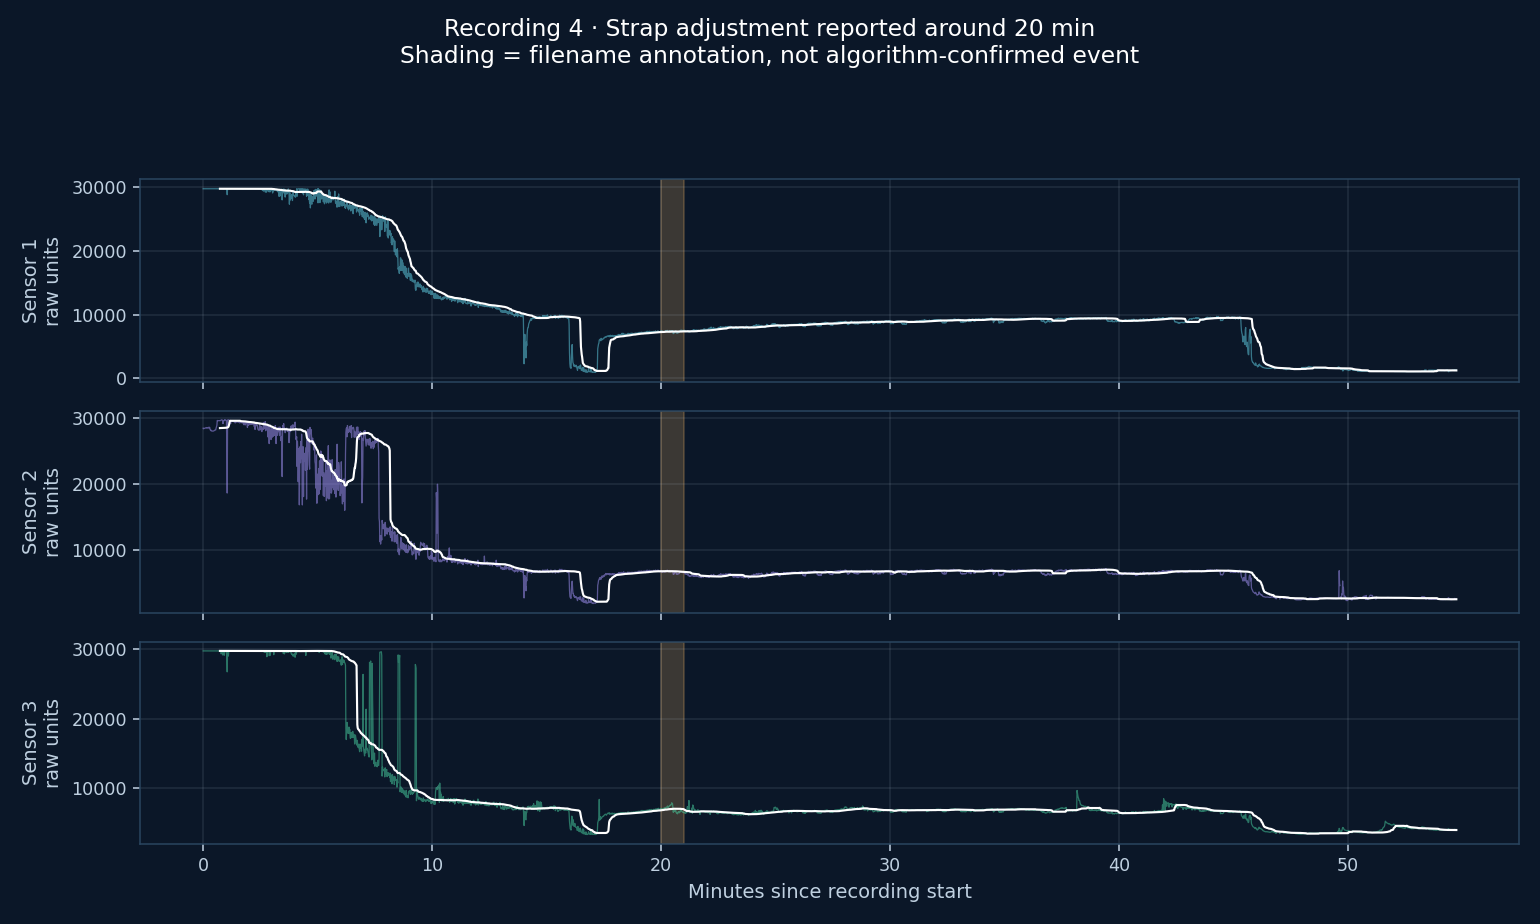

Data behind this chart, as committed beside it:
elapsed_seconds, Sensor 1, Sensor 2, Sensor 3
0, 29776, 28512, 29776
1, 29776, 28428, 29776
2, 29776, 28448, 29776
3, 29772, 28460, 29780
4, 29768, 28500, 29772
5, 29772, 28508, 29772
6, 29784, 28544, 29768
7, 29768, 28568, 29776
8, 29780, 28596, 29780
9, 29776, 28528, 29772
10, 29780, 28564, 29784
11, 29776, 28592, 29776
12, 29776, 28536, 29776
13, 29792, 28568, 29776
14, 29776, 28548, 29772
15, 29772, 28664, 29776
16, 29768, 28560, 29768
17, 29780, 28640, 29772
18, 29776, 28364, 29784
19, 29768, 28228, 29776
20, 29780, 28264, 29780
21, 29776, 28112, 29768
22, 29780, 28112, 29776
23, 29776, 28072, 29772
24, 29772, 28080, 29780
25, 29776, 28064, 29768
26, 29776, 28060, 29776
27, 29780, 28084, 29780
28, 29776, 28124, 29776
29, 29776, 28140, 29780
30, 29772, 28192, 29772
31, 29776, 28256, 29776
32, 29772, 28280, 29768
33, 29776, 28248, 29772
34, 29780, 28544, 29776
35, 29772, 28744, 29768
36, 29784, 28936, 29776
37, 29776, 29688, 29776
38, 29784, 29640, 29776
39, 29776, 29656, 29772
40, 29784, 29656, 29776
41, 29784, 29648, 29784
42, 29780, 29640, 29772
43, 29776, 29664, 29776
44, 29784, 29652, 29784
45, 29780, 29656, 29772
46, 29776, 29664, 29772
47, 29776, 29744, 29360
48, 29784, 29780, 29500
49, 29772, 29768, 29604
50, 29776, 29728, 29604
51, 29776, 29708, 29192
52, 29776, 29200, 29640
53, 29716, 29652, 29780
54, 29760, 29580, 29772
55, 29772, 29696, 29144
56, 29768, 29784, 29416
57, 29776, 29696, 29712
58, 29772, 29756, 29752
59, 29772, 29756, 29752
... 3,225 more rows
